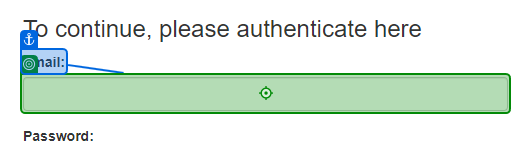
Task: Boş Kitaplık
Workflow: Log In

Step 1: type [UserName] into the text box 'email' in window 'ACME System 1 - Log In' (chrome.exe)
